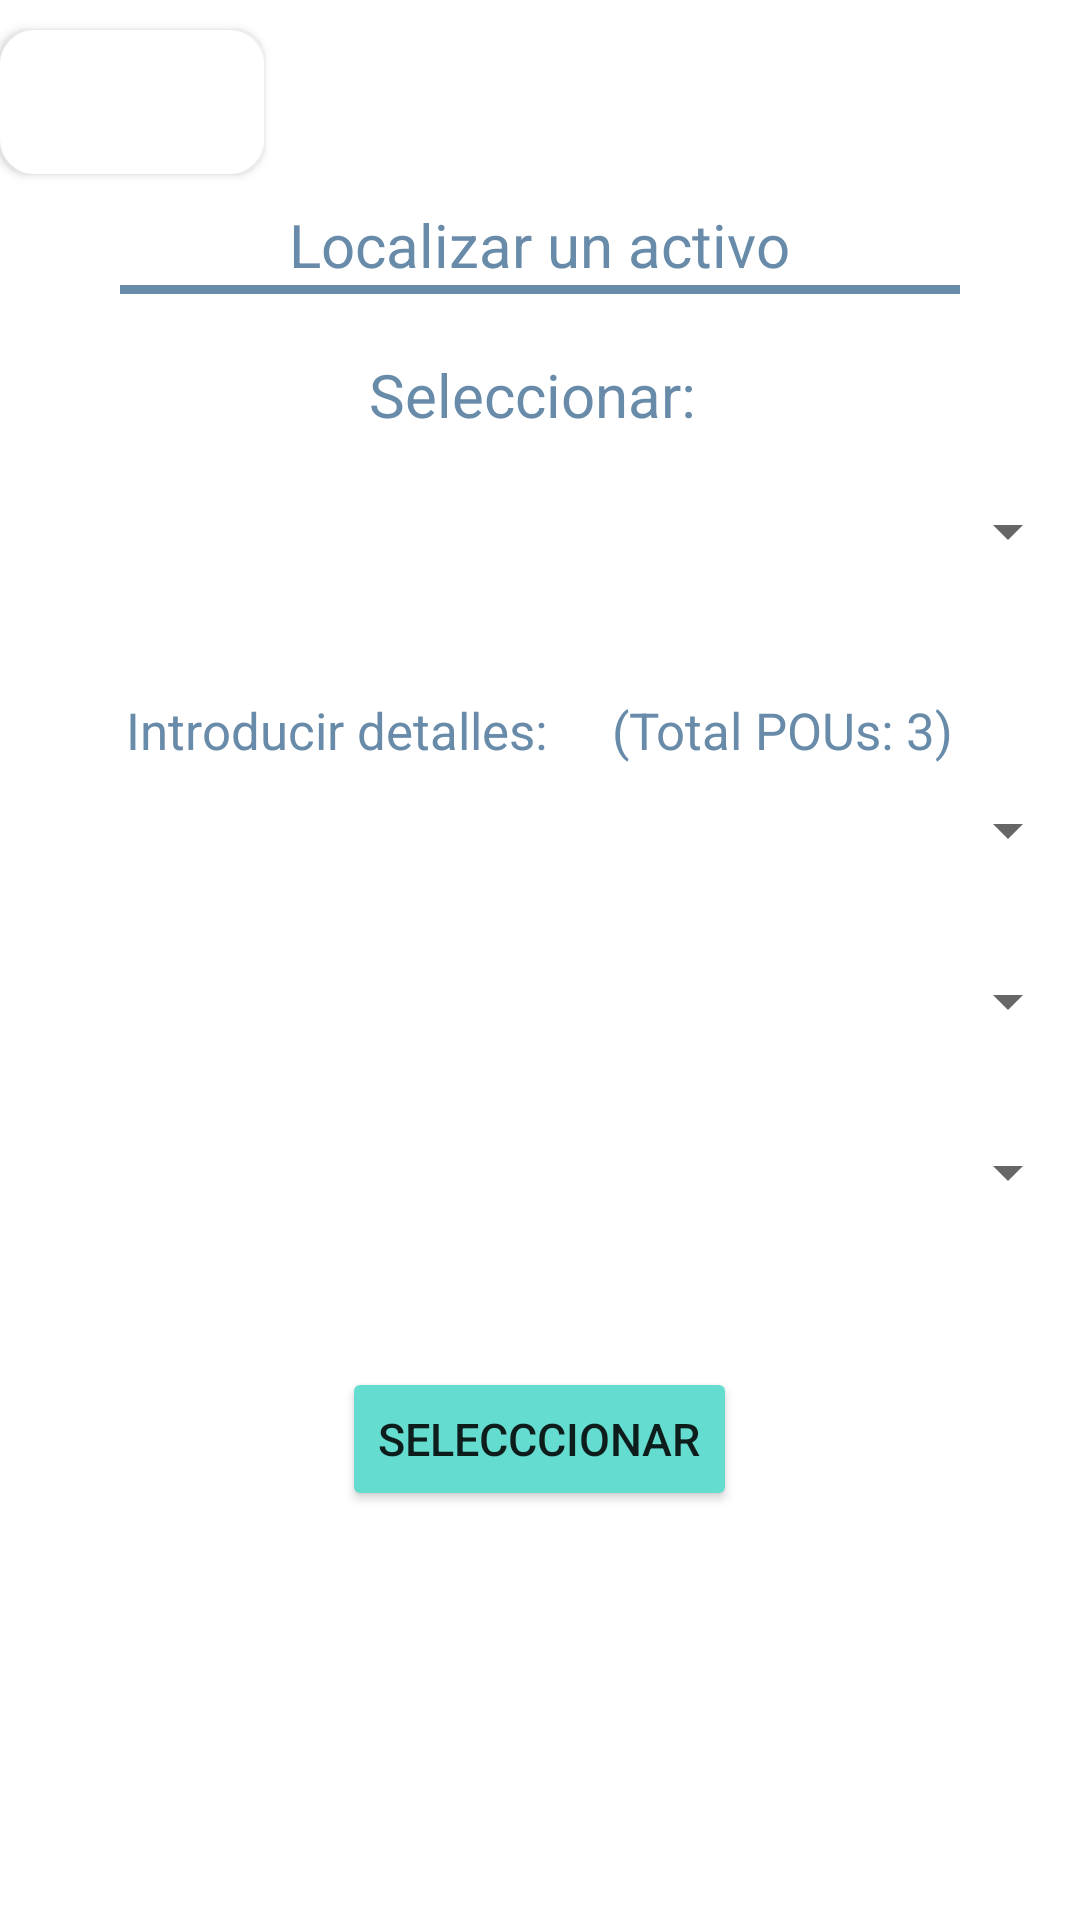

Android layout source for this screen:
<!-- AndroidManifest.xml: application theme Theme.LTS_RFID -->
<!-- res/layout/activity_localizar_activo.xml -->
<?xml version="1.0" encoding="utf-8"?>
<androidx.constraintlayout.widget.ConstraintLayout xmlns:android="http://schemas.android.com/apk/res/android"
    android:layout_width="match_parent"
    android:layout_height="match_parent">

    <LinearLayout
        android:layout_width="match_parent"
        android:layout_height="match_parent"
        android:orientation="vertical">

        <Space
            android:layout_width="match_parent"
            android:layout_height="10dp"/>

        <Button
            android:id="@+id/btLocalizador1"
            android:layout_width="wrap_content"
            android:layout_height="wrap_content"
            android:text="Localizador"
            android:textSize="10dp"
            android:background="@drawable/bordes_redondeados"
            android:textColor="@color/white"
            android:backgroundTint="@color/white"/>

        <Space
            android:layout_width="match_parent"
            android:layout_height="10dp"/>

        <LinearLayout
            android:layout_width="match_parent"
            android:layout_height="wrap_content"
            android:layout_gravity="center"
            android:orientation="vertical">

            <TextView
                android:layout_width="wrap_content"
                android:layout_height="wrap_content"
                android:text="Localizar un activo"
                android:layout_gravity="center"
                android:textSize="20dp"
                android:textColor="@color/app_color"/>

            <View
                android:layout_width="fill_parent"
                android:layout_height="3dp"
                android:background="@drawable/divider"
                android:backgroundTint="@color/app_color"
                android:layout_marginLeft="40dp"
                android:layout_marginRight="40dp"/>

            <Space
                android:layout_width="match_parent"
                android:layout_height="20dp"/>

            <TextView
                android:layout_width="wrap_content"
                android:layout_height="wrap_content"
                android:text="Seleccionar: "
                android:layout_gravity="center"
                android:textSize="20dp"
                android:textColor="@color/app_color"/>

        </LinearLayout>

        <Space
            android:layout_width="match_parent"
            android:layout_height="20dp"/>

        <Spinner
            android:id="@+id/spFamiliaActivo"
            android:layout_width="match_parent"
            android:layout_height="wrap_content"
            android:layout_gravity="center"
            android:layout_marginBottom="23dp"
            android:spinnerMode="dropdown" />

        <Space
            android:layout_width="match_parent"
            android:layout_height="20dp"/>

        <TextView
            android:layout_width="wrap_content"
            android:layout_height="wrap_content"
            android:text="Introducir detalles:     (Total POUs: 3)"
            android:layout_gravity="center"
            android:textSize="17dp"
            android:textColor="@color/app_color"/>

        <Space
            android:layout_width="match_parent"
            android:layout_height="10dp"/>

        <Spinner
            android:id="@+id/spDescripcion"
            android:layout_width="match_parent"
            android:layout_height="wrap_content"
            android:layout_gravity="center"
            android:layout_marginBottom="23dp"
            android:spinnerMode="dropdown" />

        <Space
            android:layout_width="match_parent"
            android:layout_height="10dp"/>

        <Spinner
            android:id="@+id/spRefCode"
            android:layout_width="match_parent"
            android:layout_height="wrap_content"
            android:layout_gravity="center"
            android:layout_marginBottom="23dp"
            android:spinnerMode="dropdown" />

        <Space
            android:layout_width="match_parent"
            android:layout_height="10dp"/>

        <Spinner
            android:id="@+id/spTagID"
            android:layout_width="match_parent"
            android:layout_height="wrap_content"
            android:layout_gravity="center"
            android:layout_marginBottom="23dp"
            android:spinnerMode="dropdown" />

        <Space
            android:layout_width="match_parent"
            android:layout_height="30dp"/>

        <Button
            android:id="@+id/btSeleccionar"
            android:layout_width="wrap_content"
            android:layout_height="wrap_content"
            android:layout_gravity="center"
            android:text="Selecccionar"
            android:textSize="15dp"
            android:backgroundTint="@color/light_blue"/>
    </LinearLayout>
</androidx.constraintlayout.widget.ConstraintLayout>
<!-- resources referenced by this layout -->
<resources>
  <color name="app_color">#688BA9</color>
  <item name="light_blue" type="color">#64DCCF</item>
  <color name="white">#FFFFFFFF</color>
  <!-- drawable bordes_redondeados (drawable) -->
  <?xml version="1.0" encoding="utf-8"?>
  <shape xmlns:android="http://schemas.android.com/apk/res/android" android:shape="rectangle">
      <solid android:color="@color/white"/>
  
      <stroke android:width="3dp"
          android:color="@color/black"/>
  
      <padding android:left="1dp"
          android:top="1dp"
          android:right="1dp"
          android:bottom="1dp" />
  
      <corners android:radius="30px"/>
  </shape>
  <!-- drawable divider (drawable) -->
  <?xml version="1.0" encoding="utf-8"?>
  <shape xmlns:android="http://schemas.android.com/apk/res/android"
      android:shape="rectangle">
  
      <size
          android:width="6dp"
          />
      <solid android:color="@color/greyBackground" />
  
  </shape>
  <style name="Theme.LTS_RFID" parent="Theme.MaterialComponents.DayNight.DarkActionBar">
          
          <item name="colorPrimary">@color/app_color</item>
          <item name="colorPrimaryVariant">@color/app_color</item>
          <item name="colorOnPrimary">@color/white</item>
          
          <item name="colorSecondary">@color/teal_200</item>
          <item name="colorSecondaryVariant">@color/teal_700</item>
          <item name="colorOnSecondary">@color/black</item>
          
          <item name="android:statusBarColor">?attr/colorPrimaryVariant</item>
          
      </style>
  <color name="black">#FF000000</color>
  <item name="greyBackground" type="color">#efefef</item>
  <color name="teal_200">#95C4ED</color>
  <color name="teal_700">#688BA9</color>
</resources>
